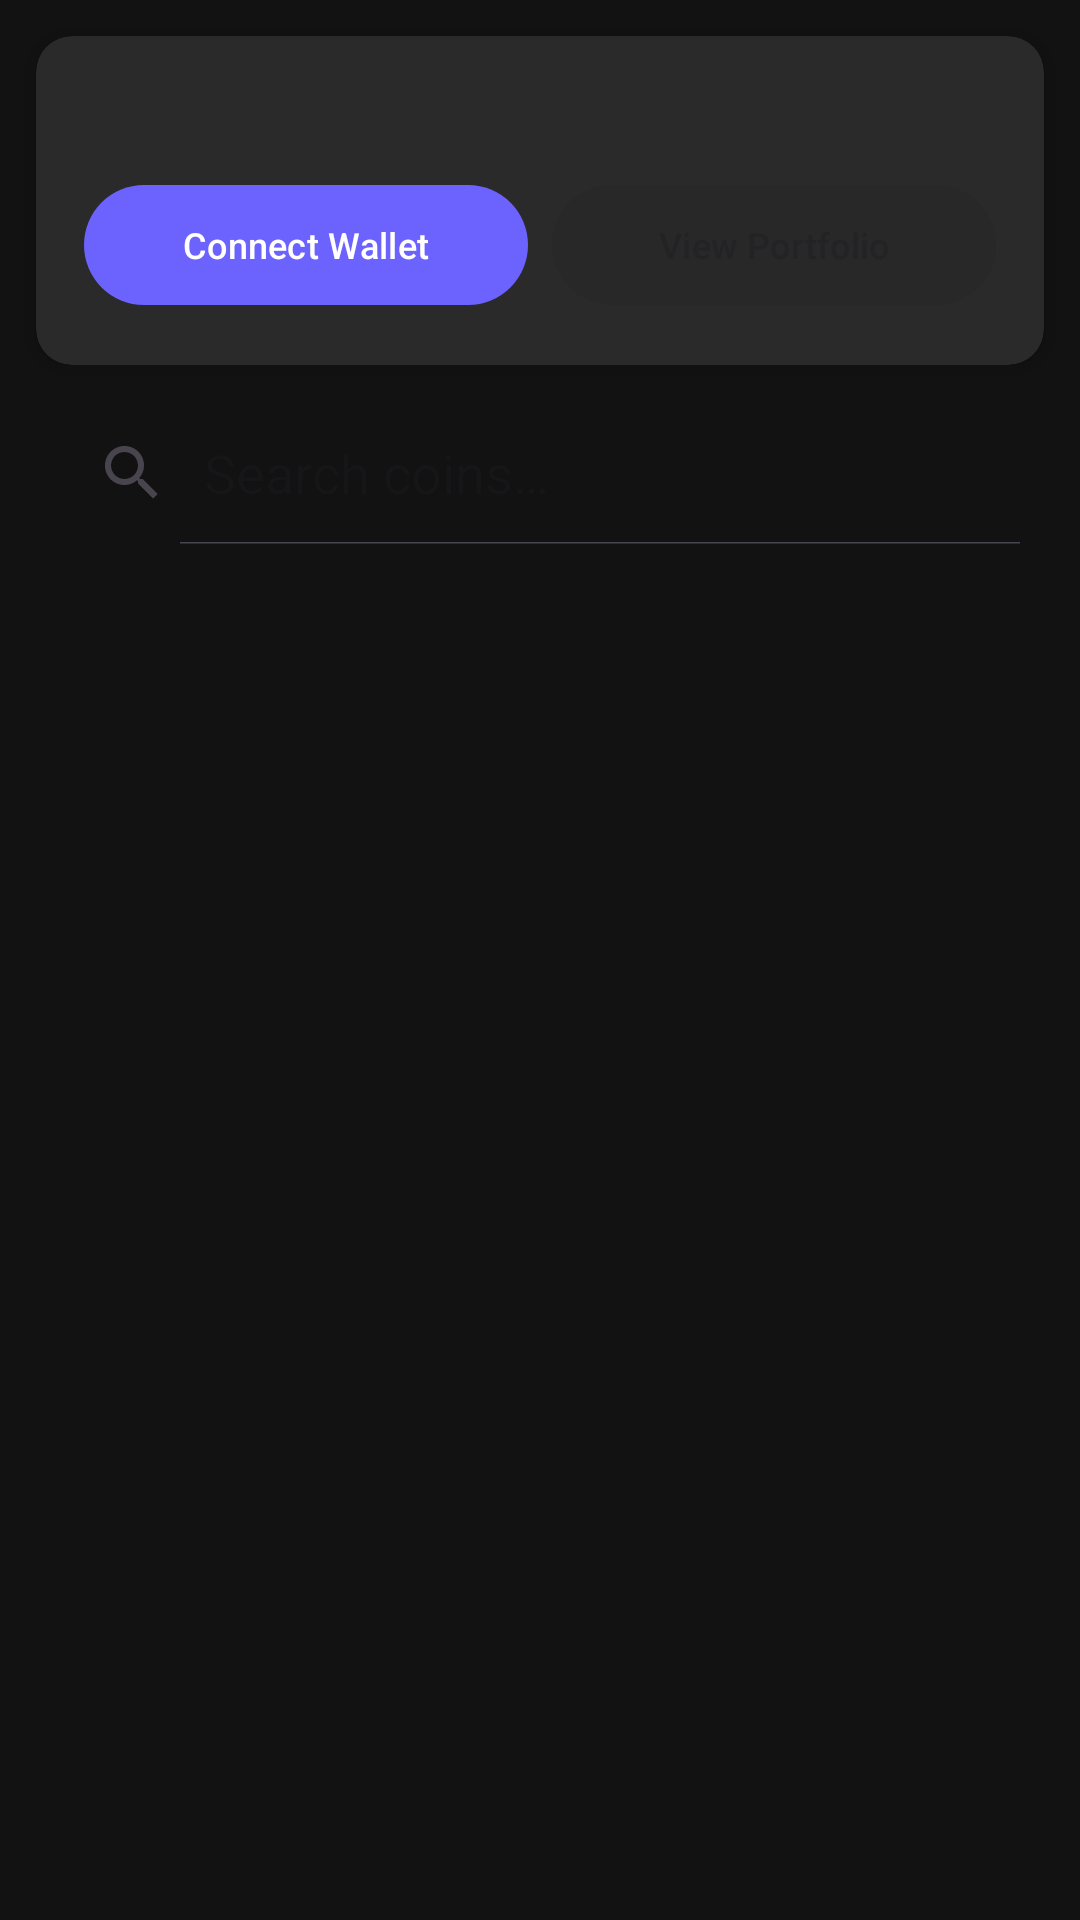

The Android layout XML behind this screen, and the referenced resources:
<!-- AndroidManifest.xml: application theme Theme.LiveTicker -->
<!-- res/layout/fragment_first.xml -->
<?xml version="1.0" encoding="utf-8"?>
<LinearLayout xmlns:android="http://schemas.android.com/apk/res/android"
    xmlns:app="http://schemas.android.com/apk/res-auto"
    xmlns:tools="http://schemas.android.com/tools"
    android:layout_width="match_parent"
    android:layout_height="match_parent"
    android:orientation="vertical"
    android:background="@color/background_dark"
    tools:context=".FirstFragment">

    
    <androidx.cardview.widget.CardView
        android:layout_width="match_parent"
        android:layout_height="wrap_content"
        android:layout_margin="12dp"
        app:cardBackgroundColor="@color/card_dark"
        app:cardCornerRadius="12dp"
        app:cardElevation="4dp">

        <LinearLayout
            android:layout_width="match_parent"
            android:layout_height="wrap_content"
            android:orientation="vertical"
            android:padding="16dp">

            <TextView
                android:id="@+id/walletAddress"
                android:layout_width="match_parent"
                android:layout_height="wrap_content"
                android:gravity="center"
                android:textSize="13sp"
                android:textColor="@color/text_secondary"
                android:ellipsize="middle"
                android:singleLine="true"
                tools:text="0x1234...abcd" />

            <TextView
                android:id="@+id/walletBalance"
                android:layout_width="match_parent"
                android:layout_height="wrap_content"
                android:gravity="center"
                android:paddingTop="4dp"
                android:textSize="20sp"
                android:textStyle="bold"
                android:textColor="@color/text_primary"
                android:visibility="gone"
                tools:text="Balance: 0.0 ETH" />

            <LinearLayout
                android:layout_width="match_parent"
                android:layout_height="wrap_content"
                android:orientation="horizontal"
                android:layout_marginTop="12dp"
                android:gravity="center">

                <com.google.android.material.button.MaterialButton
                    android:id="@+id/connectButton"
                    android:layout_width="0dp"
                    android:layout_height="wrap_content"
                    android:layout_weight="1"
                    android:layout_marginEnd="4dp"
                    android:text="@string/connect_wallet"
                    android:textSize="12sp" />

                <com.google.android.material.button.MaterialButton
                    android:id="@+id/portfolioButton"
                    android:layout_width="0dp"
                    android:layout_height="wrap_content"
                    android:layout_weight="1"
                    android:layout_marginStart="4dp"
                    android:text="@string/view_portfolio"
                    android:textSize="12sp"
                    android:enabled="false" />
            </LinearLayout>

        </LinearLayout>
    </androidx.cardview.widget.CardView>

    <SearchView
        android:id="@+id/searchView"
        android:layout_width="match_parent"
        android:layout_height="wrap_content"
        android:layout_marginHorizontal="12dp"
        android:queryHint="@string/search_hint"
        android:iconifiedByDefault="false" />

    <FrameLayout
        android:layout_width="match_parent"
        android:layout_height="match_parent">

        <androidx.recyclerview.widget.RecyclerView
            android:id="@+id/recyclerView"
            android:layout_width="match_parent"
            android:layout_height="match_parent" />

        <ProgressBar
            android:id="@+id/tickerLoading"
            android:layout_width="wrap_content"
            android:layout_height="wrap_content"
            android:layout_gravity="center"
            android:visibility="gone" />

        <LinearLayout
            android:id="@+id/tickerError"
            android:layout_width="match_parent"
            android:layout_height="wrap_content"
            android:layout_gravity="center"
            android:orientation="vertical"
            android:gravity="center"
            android:padding="32dp"
            android:visibility="gone">

            <TextView
                android:id="@+id/tickerErrorText"
                android:layout_width="wrap_content"
                android:layout_height="wrap_content"
                android:text="@string/error_loading_portfolio"
                android:textColor="@color/text_secondary"
                android:textSize="14sp" />

            <com.google.android.material.button.MaterialButton
                android:id="@+id/tickerRetryButton"
                style="@style/Widget.Material3.Button.OutlinedButton"
                android:layout_width="wrap_content"
                android:layout_height="wrap_content"
                android:layout_marginTop="8dp"
                android:text="@string/retry" />
        </LinearLayout>
    </FrameLayout>

</LinearLayout>
<!-- resources referenced by this layout -->
<resources>
  <color name="background_dark">#FF121212</color>
  <color name="card_dark">#FF2A2A2A</color>
  <color name="text_primary">#FFFFFFFF</color>
  <color name="text_secondary">#B3FFFFFF</color>
  <string name="connect_wallet">Connect Wallet</string>
  <string name="error_loading_portfolio">Error loading portfolio</string>
  <string name="retry">Retry</string>
  <string name="search_hint">Search coins…</string>
  <string name="view_portfolio">View Portfolio</string>
  <style name="Theme.LiveTicker" parent="Base.Theme.LiveTicker" />
  <style name="Base.Theme.LiveTicker" parent="Theme.Material3.DayNight.NoActionBar">
          <item name="colorPrimary">@color/primary</item>
          <item name="colorPrimaryVariant">@color/primary_variant</item>
          <item name="colorSecondary">@color/secondary</item>
          <item name="android:statusBarColor">@color/background_dark</item>
          <item name="android:navigationBarColor">@color/background_dark</item>
      </style>
  <color name="primary">#FF6C63FF</color>
  <color name="primary_variant">#FF3700B3</color>
  <color name="secondary">#FF03DAC5</color>
</resources>
